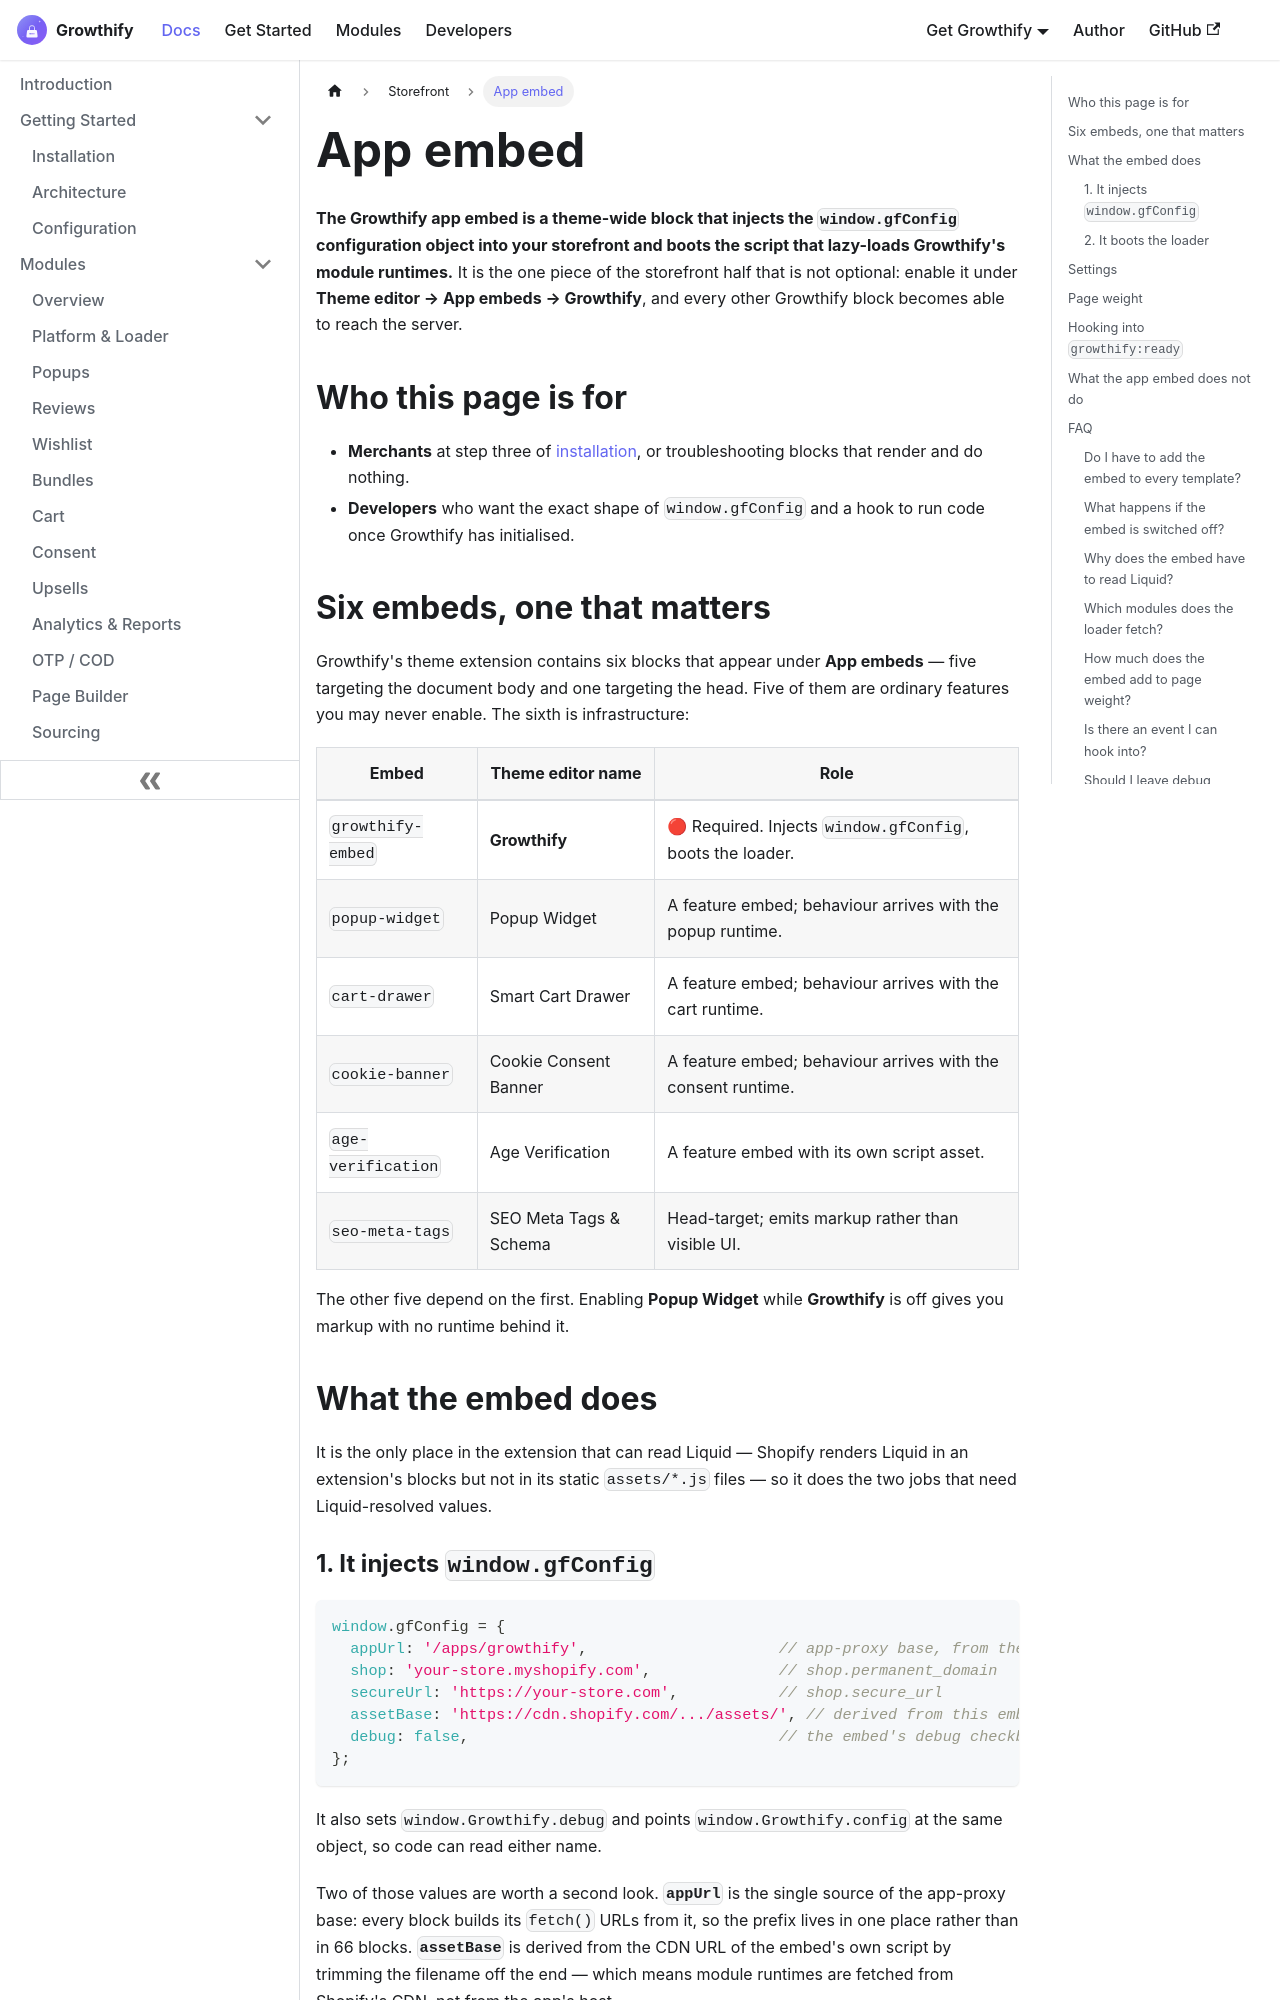

repository: aoneahsan/all-in-one-shopify-docs · page: storefront/app-embed.html · generator: docusaurus

---
id: app-embed
title: "Growthify app embed — window.gfConfig and the loader"
sidebar_label: App embed
sidebar_position: 1
description: "The Growthify Embed injects window.gfConfig and boots the storefront loader, giving every theme block a base URL, a shop identity and a module runtime."
keywords: [shopify app embed, window.gfConfig, theme app extension embed, storefront loader, growthify ready event, lazy load modules]
---

<head>
  <script type="application/ld+json">
    {JSON.stringify({
      '@context': 'https://schema.org',
      '@type': 'FAQPage',
      mainEntity: [
        {
          '@type': 'Question',
          name: 'Do I have to add the app embed to every template?',
          acceptedAnswer: {
            '@type': 'Answer',
            text: 'No. An app embed is theme-wide rather than a section block, so you enable it once per theme and it applies across the storefront.',
          },
        },
        {
          '@type': 'Question',
          name: 'What happens if the Growthify app embed is switched off?',
          acceptedAnswer: {
            '@type': 'Answer',
            text: 'window.gfConfig is never defined and the loader never boots, so no module runtime is fetched. Blocks still render their Liquid markup and then sit there with no server to talk to and no visible error.',
          },
        },
        {
          '@type': 'Question',
          name: 'Why does the app embed have to read Liquid?',
          acceptedAnswer: {
            '@type': 'Answer',
            text: 'Shopify renders Liquid inside extension blocks but not inside static asset files, so the embed is the only place that can resolve shop.permanent_domain, shop.secure_url and the asset CDN base. That is exactly the set of values it injects.',
          },
        },
        {
          '@type': 'Question',
          name: 'Which modules does the loader fetch?',
          acceptedAnswer: {
            '@type': 'Answer',
            text: 'Eight runtimes exist: popup, reviews, wishlist, bundles, cart, cookie consent, upsells and OTP verification. The loader asks the backend which of them the merchant has enabled and downloads only those.',
          },
        },
        {
          '@type': 'Question',
          name: 'How much does the embed add to page weight?',
          acceptedAnswer: {
            '@type': 'Answer',
            text: 'Two files always load: growthify-embed.js at 1,095 bytes and loader.js at 4,034 bytes, roughly 5 KB together. Module runtimes are fetched on demand and only for enabled modules.',
          },
        },
        {
          '@type': 'Question',
          name: 'Is there an event I can hook into once Growthify is ready?',
          acceptedAnswer: {
            '@type': 'Answer',
            text: 'Yes. The loader dispatches a growthify:ready CustomEvent on the document once the storefront configuration has resolved, with that configuration as the event detail.',
          },
        },
        {
          '@type': 'Question',
          name: 'Should I leave debug logging on?',
          acceptedAnswer: {
            '@type': 'Answer',
            text: 'No. Debug logging is a checkbox on the embed that writes Growthify activity to the browser console. It is useful while placing blocks and should be off on a live storefront.',
          },
        },
      ],
    })}
  </script>
</head>

# App embed

**The Growthify app embed is a theme-wide block that injects the `window.gfConfig` configuration object into your storefront and boots the script that lazy-loads Growthify's module runtimes.** It is the one piece of the storefront half that is not optional: enable it under **Theme editor → App embeds → Growthify**, and every other Growthify block becomes able to reach the server.
